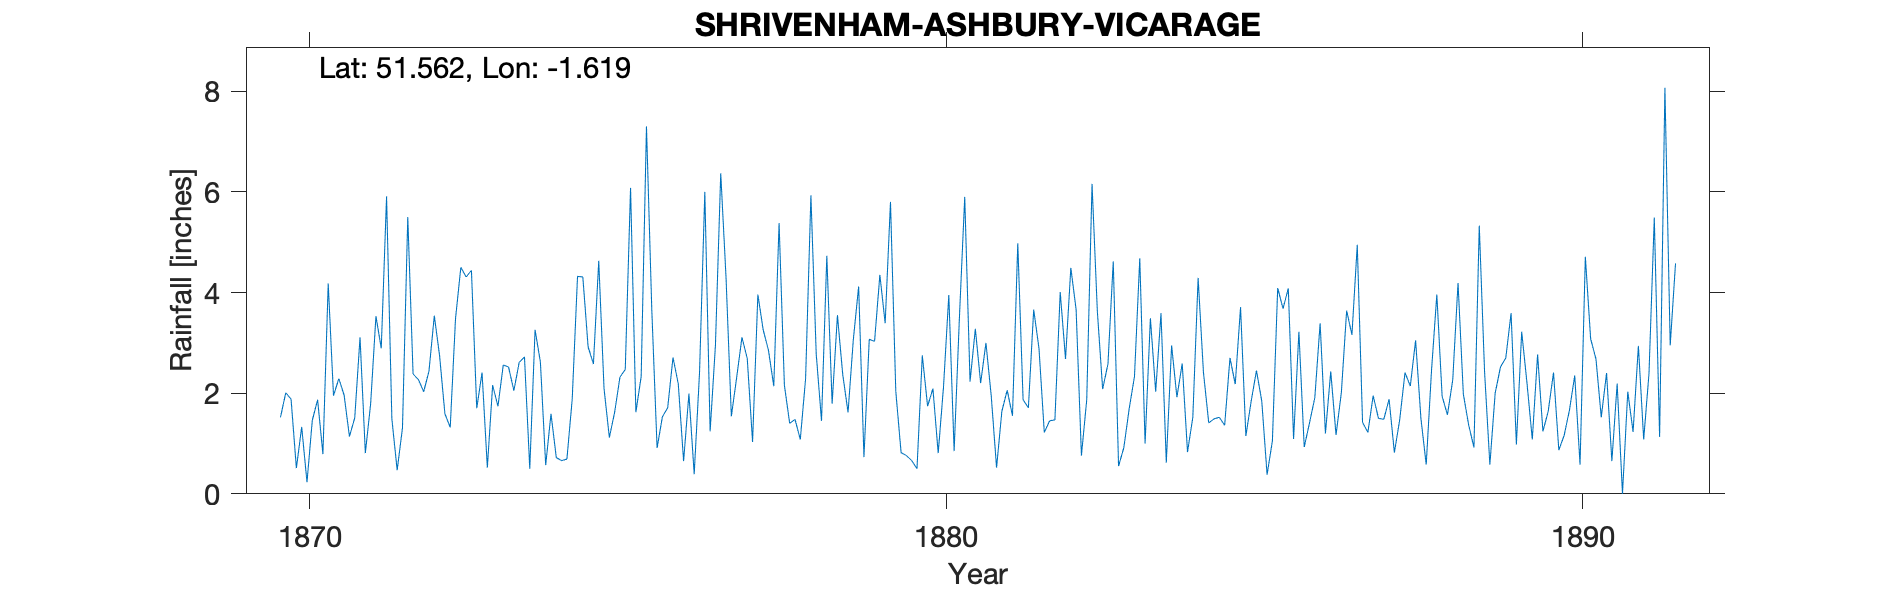

The data file committed next to this chart (first rows):
SHRIVENHAM-ASHBURY-VICARAGE, , , , , , , , , , , , , , , , , , , , , , , 
Grid ref, SU265849, Long, -1.619, Lat, 51.56, Elevation, 479, ft., , , , , , , , , , , , , , , 
Station no, RR2298, , , , , , , , , , , , , , , , , , , , , , 
, 1870, 1871, 1872, 1873, 1874, 1875, 1876, 1877, 1878, 1879, 1880, 1881, 1882, 1883, 1884, 1885, 1886, 1887, 1888, 1889, 1890, 1891, 1892
January, 1.52, 1.96, 5.5, 4.44, 3.26, 4.63, 1.53, 4.3, 1.4, 3.07, 0.5, 2.2, 1.22, 2.58, 2.95, 2.18, 3.22, 1.42, 0.58, 0.58, 2.41, 2.19, 
February, 2.01, 1.14, 2.38, 1.7, 2.62, 2.09, 1.71, 1.54, 1.48, 4.12, 2.75, 3, 1.45, 4.62, 1.92, 3.71, 0.93, 1.22, 2.45, 2, 0.87, 0, 
March, 1.88, 1.51, 2.27, 2.41, 0.57, 1.12, 2.71, 2.31, 1.08, 0.73, 1.74, 1.94, 1.47, 0.55, 2.59, 1.15, 1.41, 1.95, 3.96, 2.52, 1.16, 2.03, 
April, 0.51, 3.11, 2.03, 0.52, 1.59, 1.62, 2.18, 3.11, 2.29, 3.07, 2.09, 0.52, 4.01, 0.92, 0.83, 1.84, 1.91, 1.5, 1.94, 2.7, 1.66, 1.23, 
May, 1.33, 0.81, 2.44, 2.16, 0.72, 2.32, 0.65, 2.69, 5.93, 3.03, 0.81, 1.64, 2.68, 1.69, 1.52, 2.45, 3.39, 1.48, 1.57, 3.59, 2.35, 2.94, 
June, 0.23, 1.79, 3.54, 1.74, 0.66, 2.47, 1.99, 1.03, 2.78, 4.35, 2.13, 2.06, 4.49, 2.33, 4.29, 1.84, 1.2, 1.88, 2.26, 0.98, 0.58, 1.08, 
July, 1.46, 3.53, 2.74, 2.56, 0.69, 6.08, 0.39, 3.96, 1.45, 3.39, 3.95, 1.55, 3.66, 4.68, 2.42, 0.38, 2.43, 0.82, 4.19, 3.22, 4.71, 2.39, 
August, 1.87, 2.89, 1.59, 2.52, 1.88, 1.62, 2.4, 3.26, 4.73, 5.8, 0.85, 4.98, 0.76, 1, 1.41, 1.05, 1.17, 1.47, 1.98, 2.2, 3.08, 5.49, 
September, 0.79, 5.91, 1.32, 2.05, 4.32, 2.33, 6, 2.85, 1.79, 2.04, 3.51, 1.87, 1.87, 3.49, 1.49, 4.09, 2.01, 2.41, 1.37, 1.08, 2.68, 1.13, 
October, 4.18, 1.49, 3.48, 2.61, 4.31, 7.3, 1.24, 2.14, 3.55, 0.82, 5.9, 1.71, 6.16, 2.03, 1.52, 3.68, 3.64, 2.14, 0.92, 2.77, 1.52, 8.07, 
November, 1.95, 0.47, 4.5, 2.72, 2.92, 3.67, 2.95, 5.38, 2.37, 0.76, 2.23, 3.66, 3.63, 3.59, 1.36, 4.08, 3.16, 3.05, 5.33, 1.24, 2.4, 2.95, 
December, 2.29, 1.31, 4.31, 0.5, 2.58, 0.91, 6.37, 2.16, 1.62, 0.66, 3.28, 2.89, 2.08, 0.62, 2.7, 1.09, 4.95, 1.5, 2.43, 1.64, 0.65, 4.58, 
Total, 20.02, 25.92, 36.1, 25.93, 26.12, 36.16, 30.12, 34.73, 30.47, 31.84, 29.74, 28.02, 33.48, 28.1, 25, 27.54, 29.42, 20.84, 28.98, 24.52, 24.07, 34.08, 
NOTES, , , , , , , , , , , , , , , , , , , , , , , 
NGR is Ashbury Vicarage. Altitudes match…, , , , , , , , , , , , , , , , , , , , , , , 
